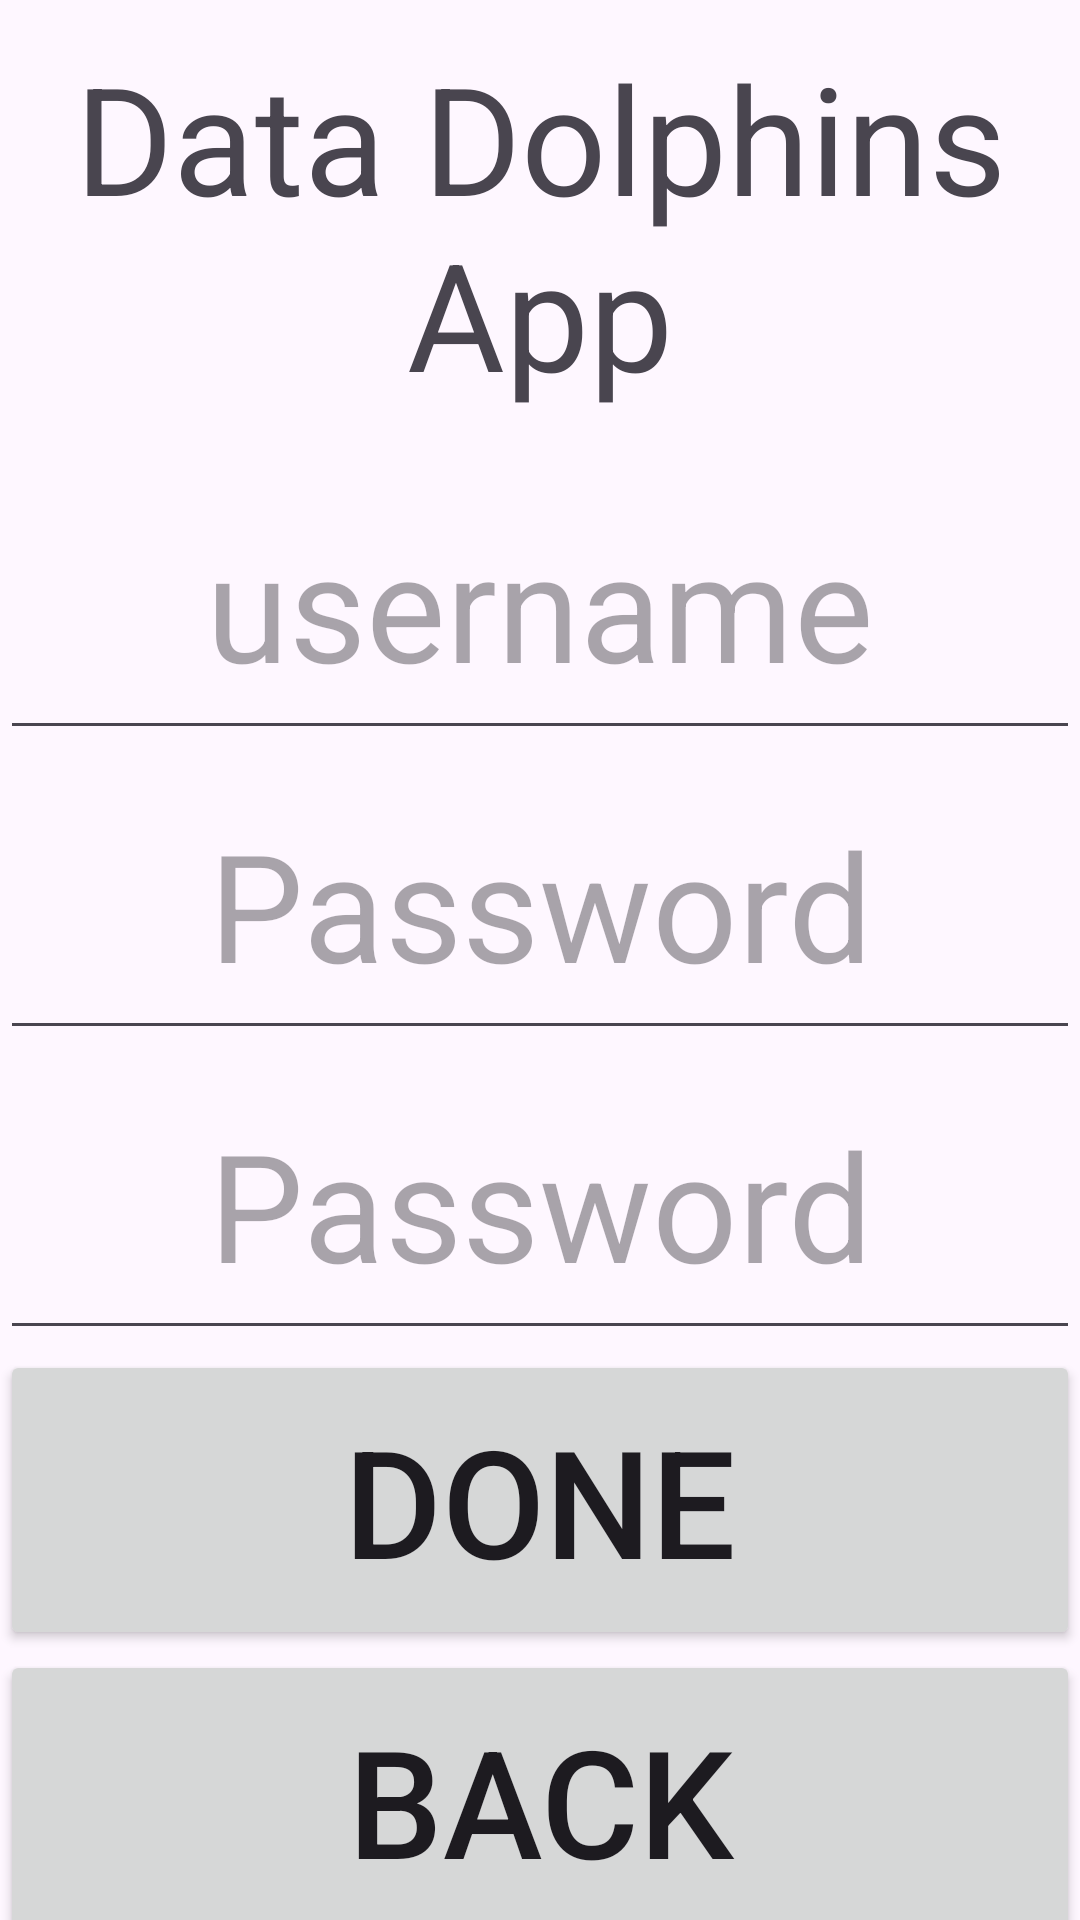

The Android layout XML behind this screen, and the referenced resources:
<!-- AndroidManifest.xml: application theme Theme.DataDolphinsAndroidApp -->
<!-- res/layout/newuser.xml -->
<?xml version="1.0" encoding="utf-8"?>
<androidx.constraintlayout.widget.ConstraintLayout xmlns:android="http://schemas.android.com/apk/res/android"
    xmlns:app="http://schemas.android.com/apk/res-auto"
    xmlns:tools="http://schemas.android.com/tools"
    android:layout_width="match_parent"
    android:layout_height="match_parent">

    <TextView
        android:id="@+id/newUserTitle"
        android:layout_width="fill_parent"
        android:layout_height="150dp"
        android:gravity="center"
        android:text="@string/app_name"
        android:textSize="50sp"
        tools:ignore="MissingConstraints" />

    <EditText
        android:id="@+id/newUserUserName"
        android:layout_width="fill_parent"
        android:layout_height="100dp"
        android:autofillHints="Username"
        android:gravity="center"
        android:hint="@string/username"
        android:inputType="text"
        android:textSize="50sp"
        app:layout_constraintTop_toBottomOf="@+id/newUserTitle"
        tools:ignore="MissingConstraints"
        tools:layout_editor_absoluteX="0dp" />

    <EditText
        android:id="@+id/newUserPassword1"
        android:layout_width="fill_parent"
        android:layout_height="100dp"
        android:autofillHints=""
        android:gravity="center"
        android:hint="@string/password"
        android:inputType="textPassword"
        android:textSize="50sp"
        app:layout_constraintTop_toBottomOf="@+id/newUserUserName"
        tools:ignore="MissingConstraints"
        tools:layout_editor_absoluteX="0dp" />


    <EditText
        android:id="@+id/newUserPassword2"
        android:layout_width="fill_parent"
        android:layout_height="100dp"
        android:autofillHints=""
        android:gravity="center"
        android:hint="@string/password"
        android:inputType="textPassword"
        android:textSize="50sp"
        app:layout_constraintTop_toBottomOf="@+id/newUserPassword1"
        tools:ignore="MissingConstraints"
        tools:layout_editor_absoluteX="0dp" />

    <Button
        android:id="@+id/newUserDone"
        android:layout_width="fill_parent"
        android:layout_height="100dp"
        android:text="@string/done"
        android:textSize="50sp"
        app:layout_constraintTop_toBottomOf="@+id/newUserPassword2"
        tools:ignore="MissingConstraints" />

    <Button
        android:id="@+id/newUserBack"
        android:layout_width="fill_parent"
        android:layout_height="100dp"
        android:text="@string/back"
        android:textSize="50sp"
        app:layout_constraintTop_toBottomOf="@+id/newUserDone"
        tools:ignore="MissingConstraints" />


</androidx.constraintlayout.widget.ConstraintLayout>
<!-- resources referenced by this layout -->
<resources>
  <string name="app_name">Data Dolphins App</string>
  <string name="back">Back</string>
  <string name="done">Done</string>
  <string name="password">Password</string>
  <string name="username">username</string>
  <style name="Theme.DataDolphinsAndroidApp" parent="Base.Theme.DataDolphinsAndroidApp" />
  <style name="Base.Theme.DataDolphinsAndroidApp" parent="Theme.Material3.DayNight.NoActionBar">
          
          
      </style>
</resources>
